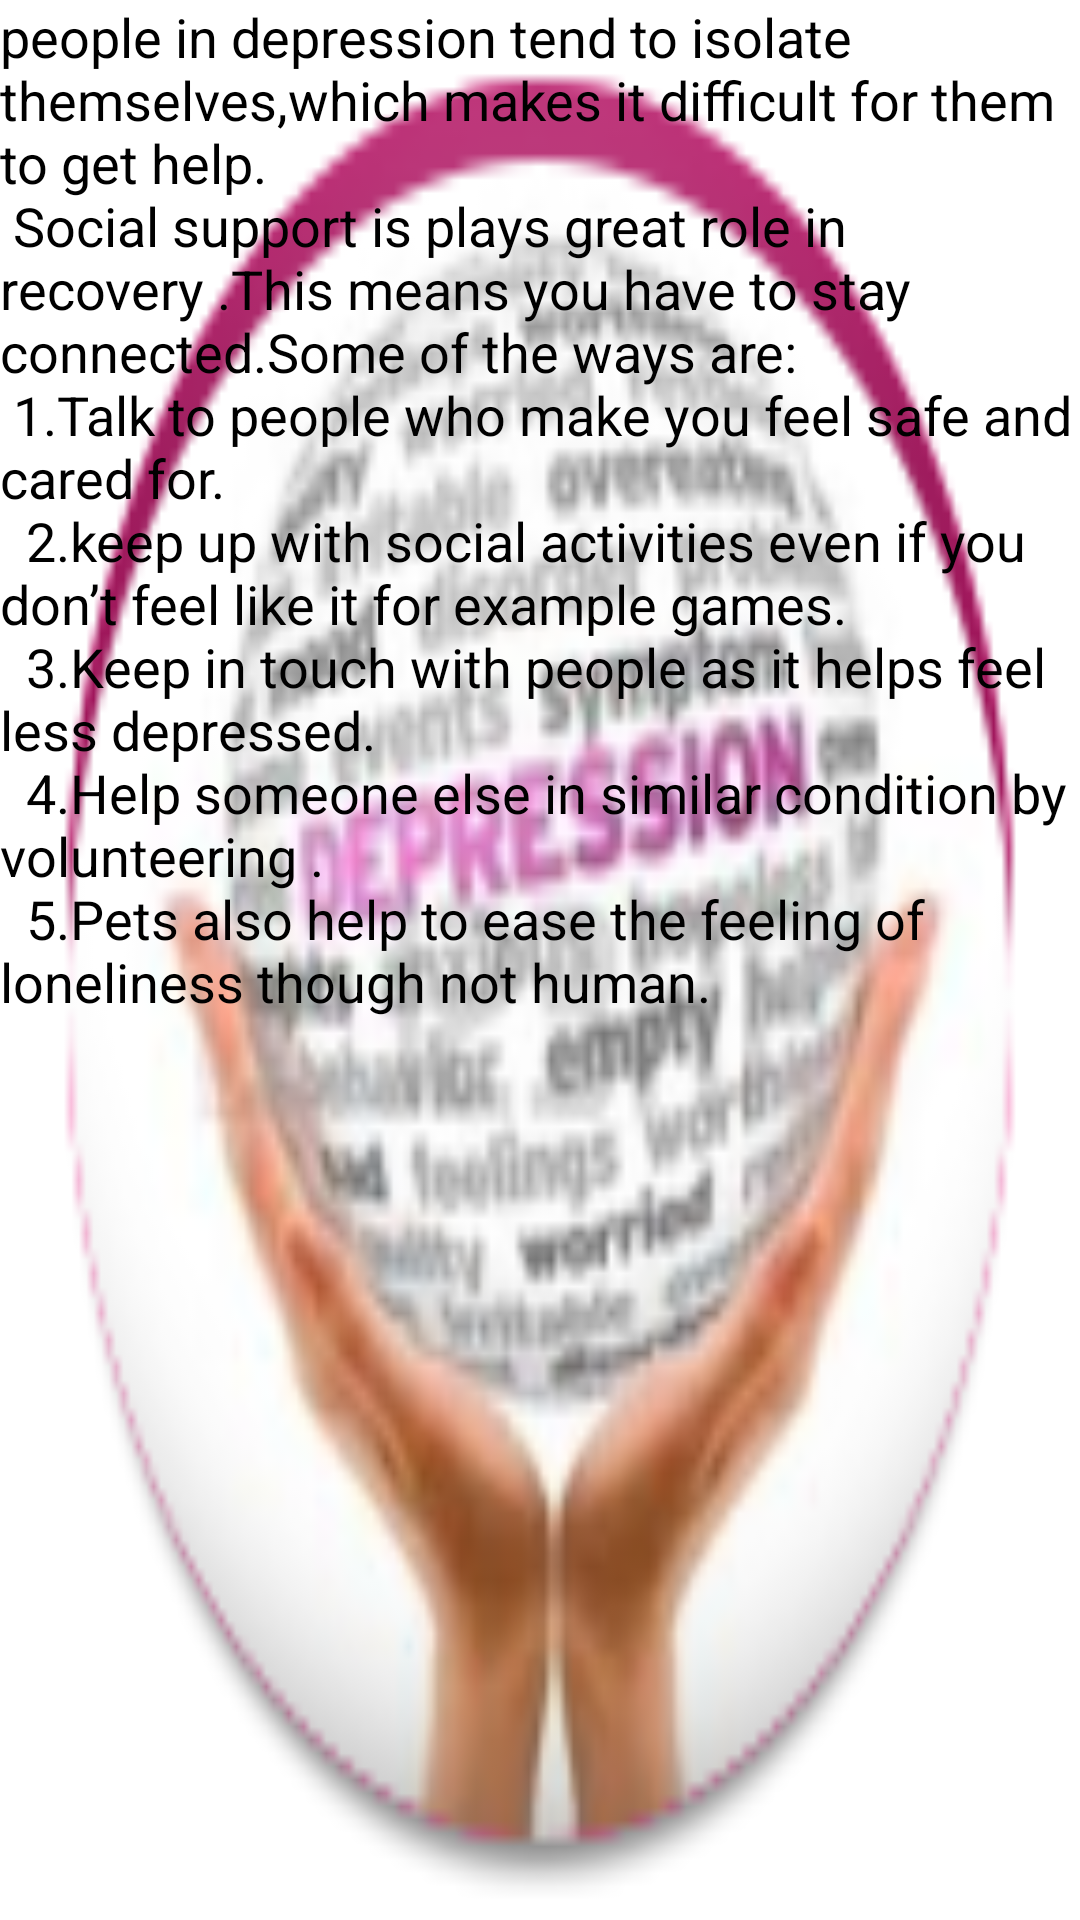

Android layout source for this screen:
<!-- AndroidManifest.xml: application theme AppTheme -->
<!-- res/layout/connected.xml -->
<?xml version="1.0" encoding="utf-8"?>

<RelativeLayout xmlns:android="http://schemas.android.com/apk/res/android"
    android:layout_width="match_parent"
    android:layout_height="match_parent"
    android:background="@drawable/ic_launcher" >

    <TextView
        android:id="@+id/textView2"
        android:layout_width="wrap_content"
        android:layout_height="wrap_content"
        android:layout_alignParentBottom="true"
        android:layout_alignParentLeft="true"
        android:layout_alignParentTop="true"
        android:text="people in depression tend to isolate themselves,which makes it difficult for them to get help.&#xA;
Social support is plays great role in recovery .This means you have to stay connected.Some of the ways are:&#xA;
1.Talk to people who make you feel safe and cared for.&#xA;

2.keep up with social activities even if you don’t feel like it for example games.&#xA;

3.Keep in touch with people as it helps feel less depressed.&#xA;

4.Help someone else in similar condition by volunteering .&#xA;

5.Pets also help to ease the feeling of loneliness though not human.&#xA;
"
        android:textAppearance="?android:attr/textAppearanceMedium" />

</RelativeLayout>
<!-- resources referenced by this layout -->
<resources>
  <!-- drawable ic_launcher: png bitmap (drawable-hdpi, 9178 bytes) -->
  <style name="AppTheme" parent="AppBaseTheme">
          
      </style>
  <style name="AppBaseTheme" parent="android:Theme.Light">
          
      </style>
</resources>
